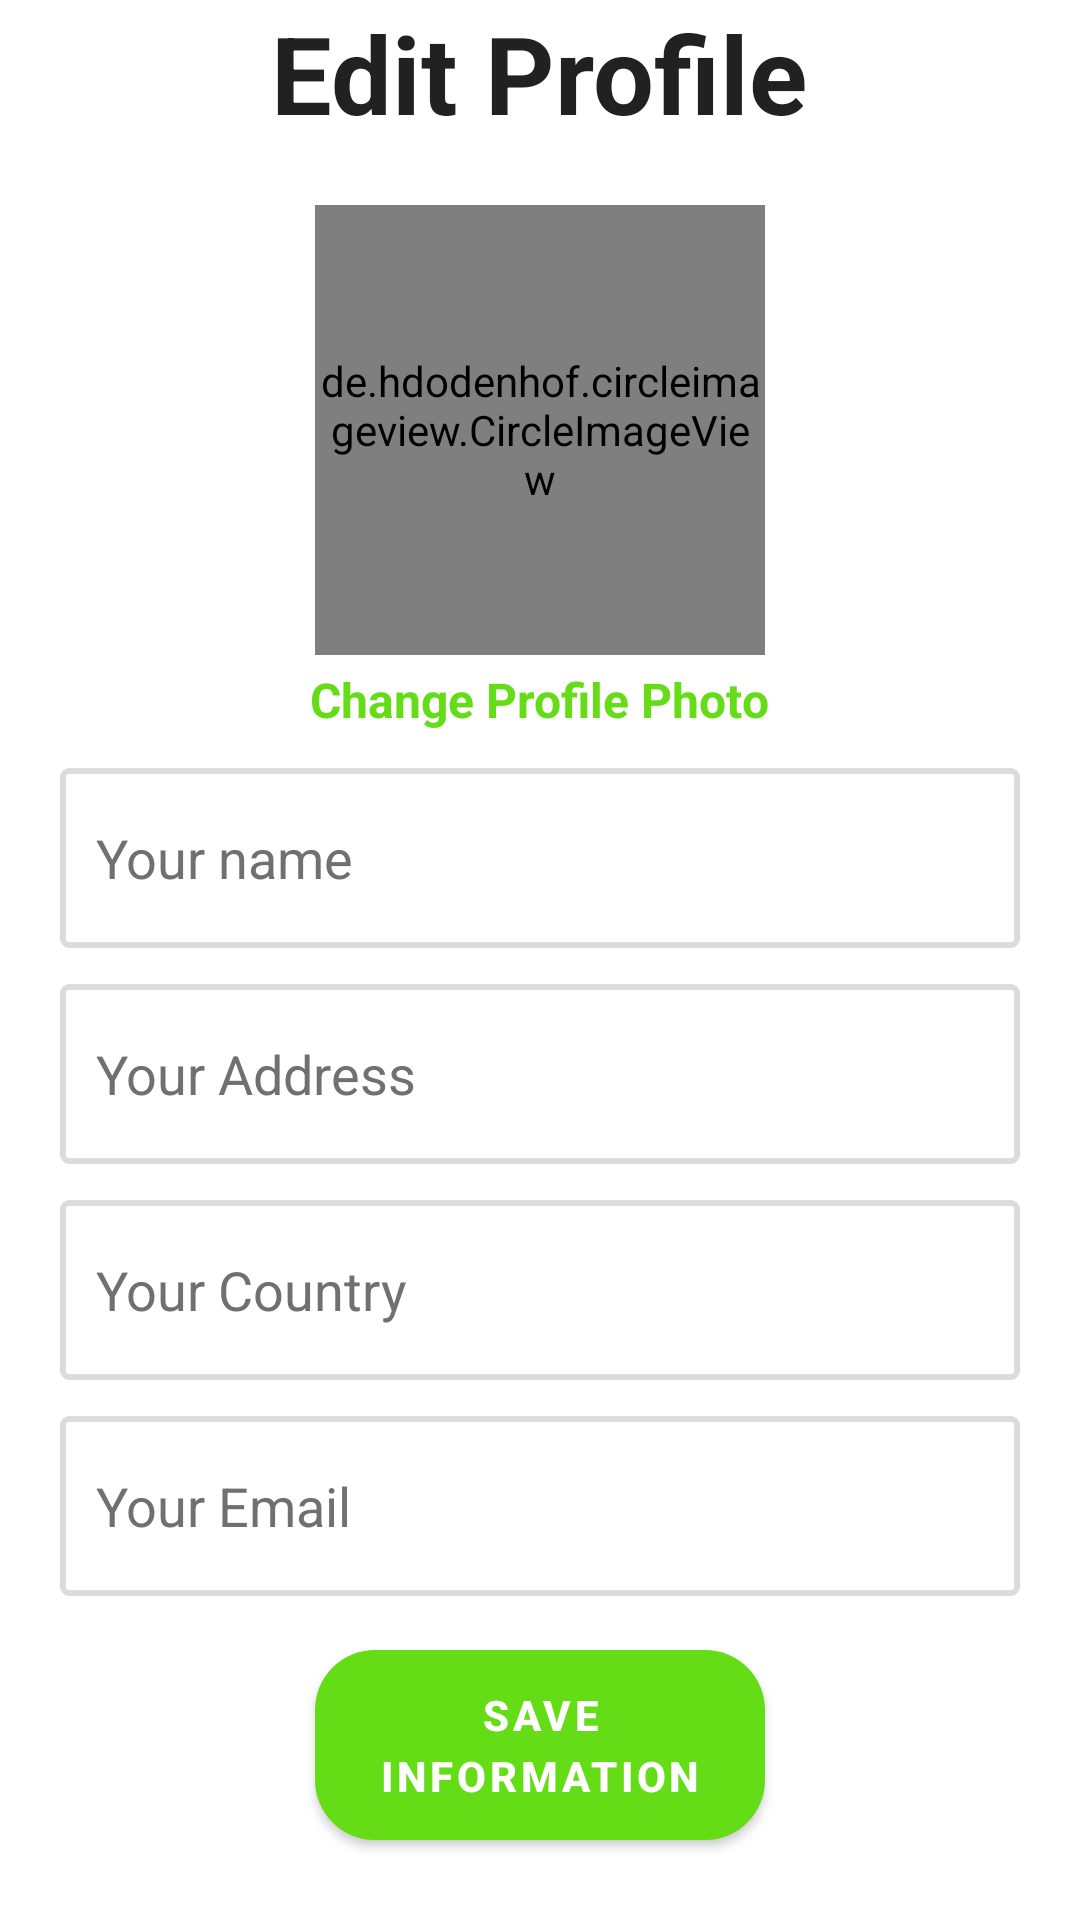

The Android layout XML behind this screen, and the referenced resources:
<!-- AndroidManifest.xml: application theme Theme.AgroMe -->
<!-- res/layout/activity_edit_profile.xml -->
<?xml version="1.0" encoding="utf-8"?>
<ScrollView xmlns:android="http://schemas.android.com/apk/res/android"
    xmlns:app="http://schemas.android.com/apk/res-auto"
    xmlns:tools="http://schemas.android.com/tools"
    android:layout_width="match_parent"
    android:layout_height="wrap_content"
    android:layout_gravity="center"
    tools:context=".ui.view.activities.EditProfileActivity">

    <LinearLayout
        android:layout_width="match_parent"
        android:layout_height="match_parent"
        android:gravity="center"
        android:orientation="vertical" >

    <TextView
        style="@style/TextAppearance.AppCompat.Headline"
        android:layout_width="wrap_content"
        android:layout_height="wrap_content"
        android:text="Edit Profile"
        android:textSize="36sp"
        android:textStyle="bold" />

    <de.hdodenhof.circleimageview.CircleImageView
        android:id="@+id/userProfile"
        android:layout_width="150dp"
        android:layout_height="150dp"
        android:layout_marginTop="20dp"
        android:layout_marginBottom="4dp"
        android:clickable="true"
        android:focusable="true"
        android:scaleType="centerCrop"
        android:src="@drawable/defaultavatar"
        app:shapeAppearanceOverlay="@style/RoundedImageView" />

    <TextView
        android:id="@+id/changeUserProfile"
        android:layout_width="wrap_content"
        android:layout_height="wrap_content"
        android:text="Change Profile Photo"
        android:textSize="16sp"
        android:textStyle="bold"
        android:clickable="true"
        android:textColor="@color/green_secondary"/>

    <EditText
        android:id="@+id/userName"
        android:layout_width="match_parent"
        android:layout_height="60dp"
        android:layout_gravity="center_vertical"
        android:layout_marginStart="20dp"
        android:layout_marginTop="12dp"
        android:layout_marginEnd="20dp"
        android:background="@drawable/edittext_background"
        android:focusable="true"
        android:gravity="center|start"
        android:hint="Your name"
        android:padding="12dp"
        android:textColorHint="@color/grey_text" />

    <EditText
        android:id="@+id/userAddress"
        android:layout_width="match_parent"
        android:layout_height="60dp"
        android:layout_gravity="center_vertical"
        android:layout_marginStart="20dp"
        android:layout_marginTop="12dp"
        android:layout_marginEnd="20dp"
        android:background="@drawable/edittext_background"
        android:focusable="true"
        android:gravity="center|start"
        android:hint="Your Address"
        android:padding="12dp"
        android:textColorHint="@color/grey_text" />

    <EditText
        android:id="@+id/userCountry"
        android:layout_width="match_parent"
        android:layout_height="60dp"
        android:layout_gravity="center_vertical"
        android:layout_marginStart="20dp"
        android:layout_marginTop="12dp"
        android:layout_marginEnd="20dp"
        android:background="@drawable/edittext_background"
        android:focusable="true"
        android:gravity="center|start"
        android:hint="Your Country"
        android:padding="12dp"
        android:textColorHint="@color/grey_text" />

    <EditText
        android:id="@+id/userEmail"
        android:layout_width="match_parent"
        android:layout_height="60dp"
        android:layout_gravity="center_vertical"
        android:layout_marginStart="20dp"
        android:layout_marginTop="12dp"
        android:layout_marginEnd="20dp"
        android:background="@drawable/edittext_background"
        android:focusable="true"
        android:gravity="center|start"
        android:hint="Your Email"
        android:inputType="textEmailAddress"
        android:padding="12dp"
        android:textColorHint="@color/grey_text" />

    <com.google.android.material.button.MaterialButton
        android:id="@+id/btnSaveInformation"
        android:layout_width="150dp"
        android:layout_height="wrap_content"
        android:layout_marginTop="12dp"
        android:elevation="100dp"
        android:lineSpacingExtra="4dp"
        android:padding="12dp"
        android:text="Save Information"
        android:textStyle="bold"
        app:cornerRadius="20dp" />
</LinearLayout>

    </ScrollView>
<!-- resources referenced by this layout -->
<resources>
  <color name="green_secondary">#64dd17</color>
  <color name="grey_text">#707070</color>
  <!-- drawable edittext_background (drawable) -->
  <?xml version="1.0" encoding="utf-8"?>
  <selector xmlns:android="http://schemas.android.com/apk/res/android">
      <item android:state_enabled="true"
          android:state_focused="true">
          <shape android:padding="10dp" android:shape="rectangle">
              <solid android:color="#FFFFFF" />
              <stroke android:width="2dp"
                  android:color="@color/green_p_dark" />
              <corners android:radius="2dp" />
          </shape>
      </item>
      <item android:state_enabled="true">
          <shape android:padding="10dp"
              android:shape="rectangle">
              <solid android:color="#FFFFFF" />
              <stroke android:width="2dp"
                  android:color="@color/grey_bg" />
              <corners
                  android:radius="2dp"/>
          </shape>
      </item>
  </selector>
  <style name="RoundedImageView">
          <item name="cornerFamily">rounded</item>
          <item name="cornerSize">30%</item>
      </style>
  <style name="Theme.AgroMe" parent="Theme.MaterialComponents.DayNight.DarkActionBar">
          
          <item name="colorPrimary">@color/green_secondary</item>
          <item name="colorPrimaryVariant">@color/green_primary</item>
          <item name="colorPrimaryDark">@color/green_p_dark</item>
          <item name="colorOnPrimary">@color/white</item>
          
          <item name="colorSecondary">@color/green_secondary</item>
          <item name="colorSecondaryVariant">@color/green_s_dark</item>
          <item name="colorOnSecondary">@color/black</item>
          
          <item name="android:statusBarColor" tools:targetApi="l">?attr/colorPrimaryVariant</item>
          <item name="android:windowDisablePreview">true</item>
          <item name="textInputStyle">@style/Widget.MaterialComponents.TextInputLayout.OutlinedBox.Dense</item>
          
      </style>
  <color name="green_p_dark">#32cb00</color>
  <color name="grey_bg">#3E707070</color>
  <color name="green_primary">#FD67DF03</color>
  <color name="white">#FFFFFFFF</color>
  <color name="green_s_dark">#1faa00</color>
  <color name="black">#FF000000</color>
</resources>
